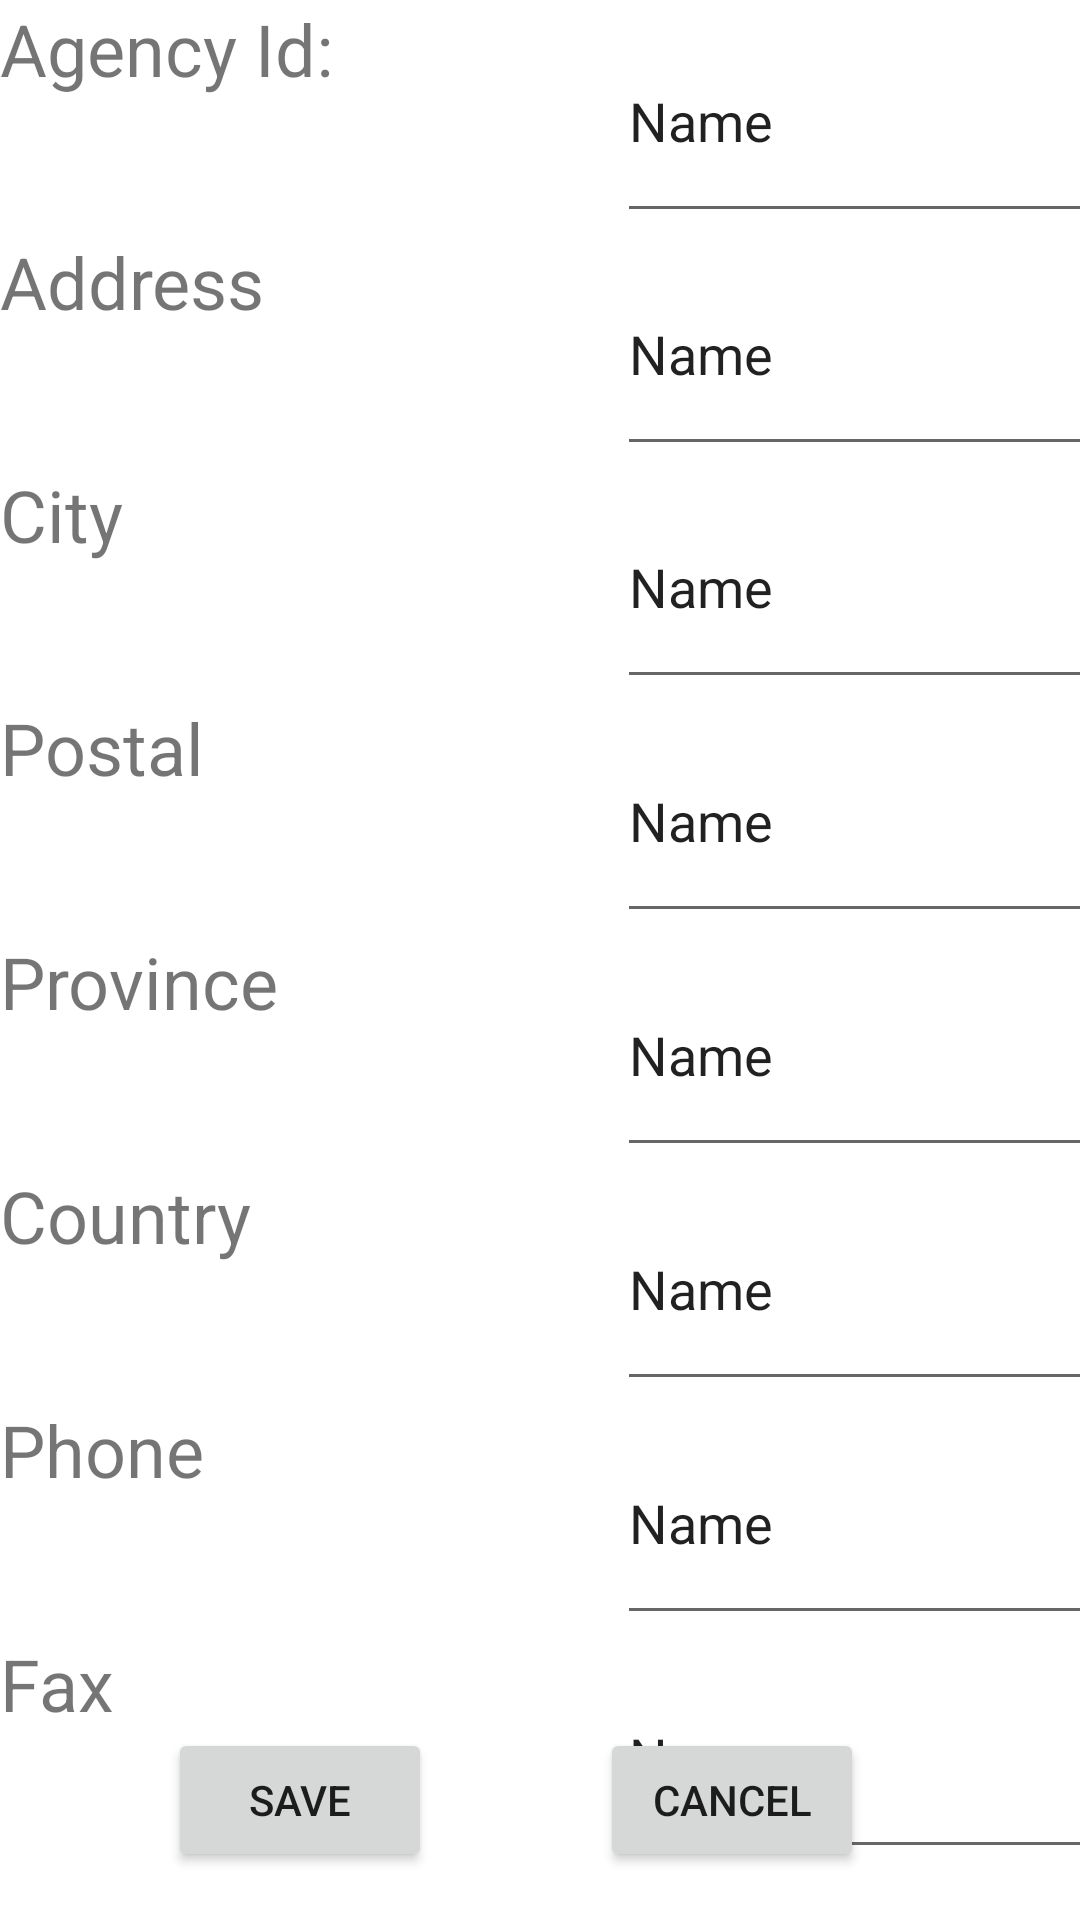

This screen was rendered from an Android layout file. Write that file and the resources it references.
<!-- AndroidManifest.xml: application theme Theme.Group3Project8Android -->
<!-- res/layout/agencies_detail.xml -->
<?xml version="1.0" encoding="utf-8"?>
<androidx.constraintlayout.widget.ConstraintLayout xmlns:android="http://schemas.android.com/apk/res/android"
    xmlns:app="http://schemas.android.com/apk/res-auto"
    xmlns:tools="http://schemas.android.com/tools"
    android:layout_width="match_parent"
    android:layout_height="match_parent">

    <Button
        android:id="@+id/btnSaveAgency"
        android:layout_width="wrap_content"
        android:layout_height="wrap_content"
        android:layout_marginBottom="16dp"
        android:text="Save"
        app:layout_constraintBottom_toBottomOf="parent"
        app:layout_constraintEnd_toStartOf="@+id/btnCancel"
        app:layout_constraintStart_toStartOf="parent" />

    <LinearLayout
        android:id="@+id/linearLayout2"
        android:layout_width="411dp"
        android:layout_height="623dp"
        android:orientation="horizontal"
        app:layout_constraintBottom_toTopOf="@+id/btnSaveAgency"
        app:layout_constraintStart_toStartOf="parent"
        app:layout_constraintTop_toTopOf="parent"
        app:layout_constraintVertical_bias="0.0">

        <LinearLayout
            android:layout_width="match_parent"
            android:layout_height="match_parent"
            android:layout_weight="1"
            android:orientation="vertical">

            <TextView
                android:id="@+id/textView2"
                android:layout_width="match_parent"
                android:layout_height="wrap_content"
                android:layout_weight="1"
                android:text="Agency Id:"
                android:textSize="24sp" />

            <TextView
                android:id="@+id/textView6"
                android:layout_width="match_parent"
                android:layout_height="wrap_content"
                android:layout_weight="1"
                android:text="Address"
                android:textSize="24sp" />

            <TextView
                android:id="@+id/textView7"
                android:layout_width="match_parent"
                android:layout_height="wrap_content"
                android:layout_weight="1"
                android:text="City"
                android:textSize="24sp" />

            <TextView
                android:id="@+id/textView8"
                android:layout_width="match_parent"
                android:layout_height="wrap_content"
                android:layout_weight="1"
                android:text="Postal"
                android:textSize="24sp" />

            <TextView
                android:id="@+id/textView9"
                android:layout_width="match_parent"
                android:layout_height="wrap_content"
                android:layout_weight="1"
                android:text="Province"
                android:textSize="24sp" />

            <TextView
                android:id="@+id/textView16"
                android:layout_width="match_parent"
                android:layout_height="wrap_content"
                android:layout_weight="1"
                android:text="Country"
                android:textSize="24sp" />

            <TextView
                android:id="@+id/textView3"
                android:layout_width="match_parent"
                android:layout_height="wrap_content"
                android:layout_weight="1"
                android:text="Phone"
                android:textSize="24sp" />

            <TextView
                android:id="@+id/textView5"
                android:layout_width="match_parent"
                android:layout_height="wrap_content"
                android:layout_weight="1"
                android:text="Fax"
                android:textSize="24sp" />
        </LinearLayout>

        <LinearLayout
            android:layout_width="match_parent"
            android:layout_height="match_parent"
            android:layout_weight="1"
            android:orientation="vertical">

            <EditText
                android:id="@+id/etDetailAgencyId"
                android:layout_width="match_parent"
                android:layout_height="wrap_content"
                android:layout_weight="1"
                android:ems="10"
                android:inputType="textPersonName"
                android:text="Name" />

            <EditText
                android:id="@+id/etAgncyAddress"
                android:layout_width="match_parent"
                android:layout_height="wrap_content"
                android:layout_weight="1"
                android:ems="10"
                android:inputType="textPersonName"
                android:text="Name" />

            <EditText
                android:id="@+id/etAgncyCity"
                android:layout_width="match_parent"
                android:layout_height="wrap_content"
                android:layout_weight="1"
                android:ems="10"
                android:inputType="textPersonName"
                android:text="Name" />

            <EditText
                android:id="@+id/etAgncyPostal"
                android:layout_width="match_parent"
                android:layout_height="wrap_content"
                android:layout_weight="1"
                android:ems="10"
                android:inputType="textPersonName"
                android:text="Name" />

            <EditText
                android:id="@+id/etAgncyProv"
                android:layout_width="match_parent"
                android:layout_height="wrap_content"
                android:layout_weight="1"
                android:ems="10"
                android:inputType="textPersonName"
                android:text="Name" />

            <EditText
                android:id="@+id/etAgncyCountry"
                android:layout_width="match_parent"
                android:layout_height="wrap_content"
                android:layout_weight="1"
                android:ems="10"
                android:inputType="textPersonName"
                android:text="Name" />

            <EditText
                android:id="@+id/etAgncyPhone"
                android:layout_width="match_parent"
                android:layout_height="wrap_content"
                android:layout_weight="1"
                android:ems="10"
                android:inputType="textPersonName"
                android:text="Name" />

            <EditText
                android:id="@+id/etAgncyFax"
                android:layout_width="match_parent"
                android:layout_height="wrap_content"
                android:layout_weight="1"
                android:ems="10"
                android:inputType="textPersonName"
                android:text="Name" />
        </LinearLayout>
    </LinearLayout>

    <Button
        android:id="@+id/btnCancel"
        android:layout_width="wrap_content"
        android:layout_height="wrap_content"
        android:layout_marginEnd="72dp"
        android:text="Cancel"
        app:layout_constraintBaseline_toBaselineOf="@+id/btnSaveAgency"
        app:layout_constraintEnd_toEndOf="parent" />

</androidx.constraintlayout.widget.ConstraintLayout>
<!-- resources referenced by this layout -->
<resources>
  <style name="Theme.Group3Project8Android" parent="Theme.MaterialComponents.DayNight.DarkActionBar">
          
          <item name="colorPrimary">@color/purple_500</item>
          <item name="colorPrimaryVariant">@color/purple_700</item>
          <item name="colorOnPrimary">@color/white</item>
          
          <item name="colorSecondary">@color/teal_200</item>
          <item name="colorSecondaryVariant">@color/teal_700</item>
          <item name="colorOnSecondary">@color/black</item>
          
          <item name="android:statusBarColor" tools:targetApi="l">?attr/colorPrimaryVariant</item>
          
      </style>
  <!-- not gathered from this repository: default colours our renderer supplied (Android Studio template values) -->
  <color name="purple_500">#FF6200EE</color>
  <color name="purple_700">#FF3700B3</color>
  <color name="teal_200">#FF03DAC5</color>
  <color name="teal_700">#FF018786</color>
  <color name="black">#FF000000</color>
  <color name="white">#FFFFFFFF</color>
</resources>
